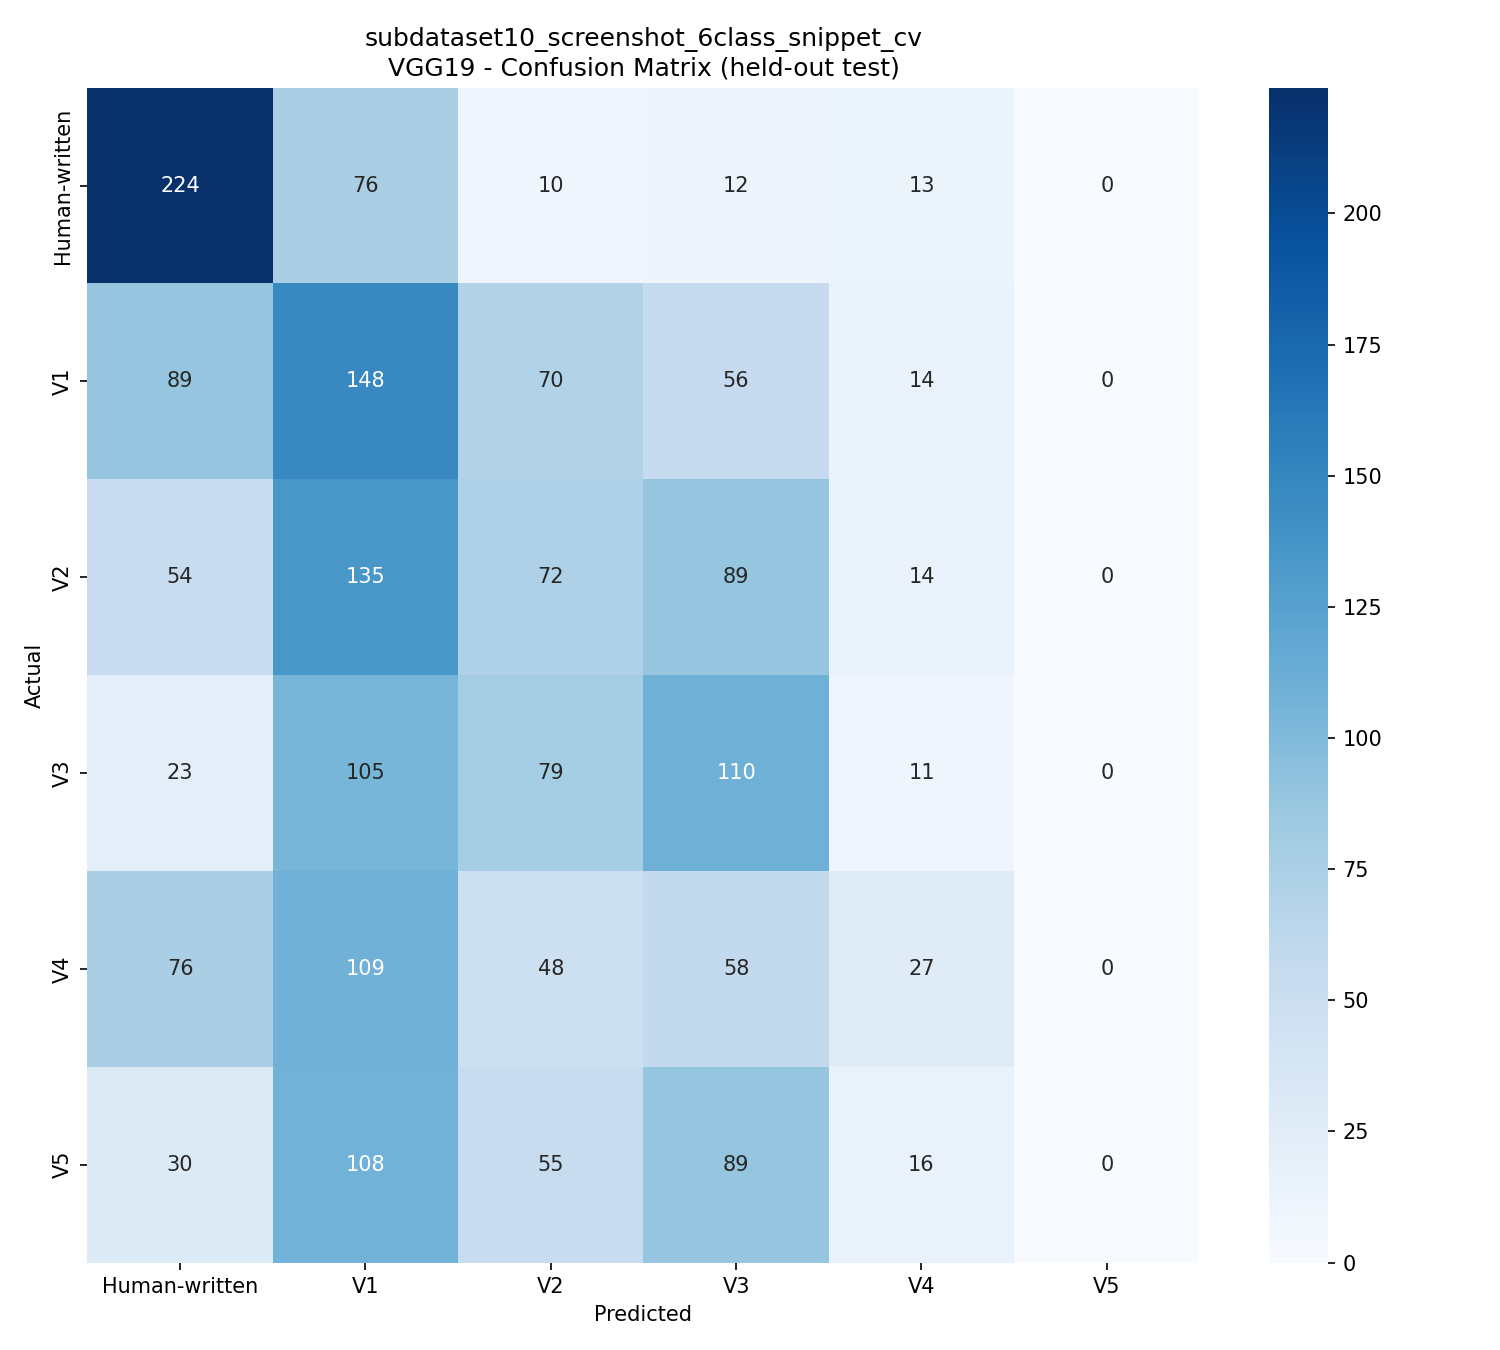

The file beside this chart, header and first rows:
, Human-written, V1, V2, V3, V4, V5
Human-written, 224, 76, 10, 12, 13, 0
V1, 89, 148, 70, 56, 14, 0
V2, 54, 135, 72, 89, 14, 0
V3, 23, 105, 79, 110, 11, 0
V4, 76, 109, 48, 58, 27, 0
V5, 30, 108, 55, 89, 16, 0
